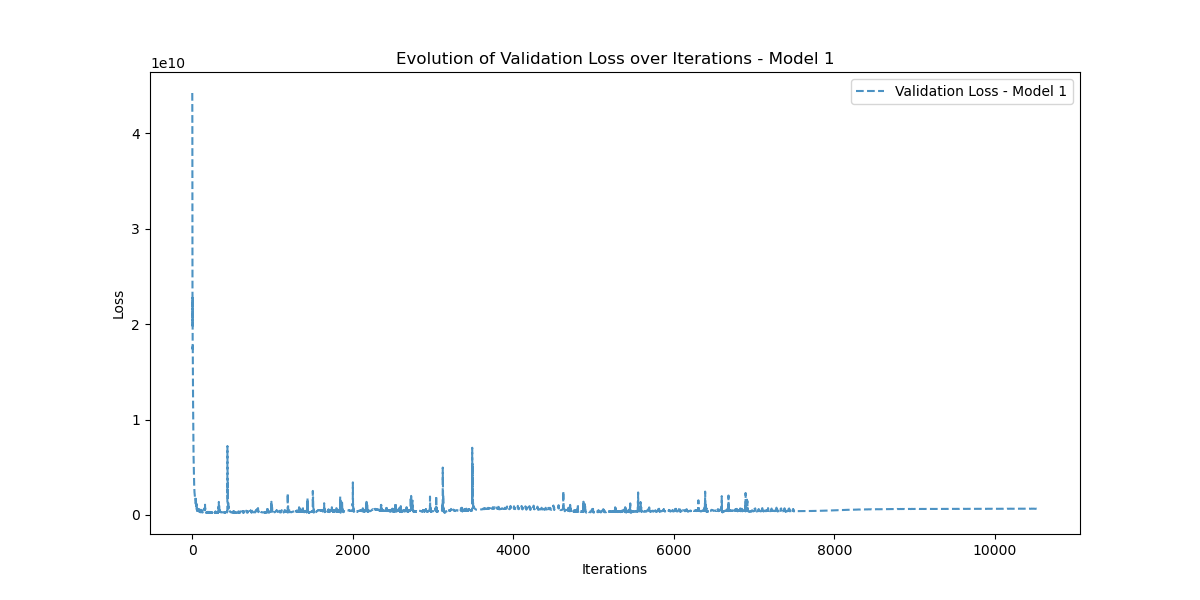

The file beside this chart, header and first rows:
Iteration, Validation_Loss
0, 44227527000
1, 40938100000
2, 21459240000
3, 19819622000
4, 22869408000
5, 17374892000
6, 17874487000
7, 15647164000
8, 13577012000
9, 12666655000
10, 11812688000
11, 10641386000
12, 9443428000
13, 8225008600
14, 7431872000
15, 6842141000
16, 6178217000
17, 5707729400
18, 5214670300
19, 4760760300
20, 4416125000
21, 3971771600
22, 3615995000
23, 3349162800
24, 3030635500
25, 2787207700
26, 2669526500
27, 2498496000
28, 2334670300
29, 2254221600
30, 2164505000
31, 2042843900
32, 1988359300
33, 1852026900
34, 1779521900
35, 1751925100
36, 1867330200
37, 1784123400
38, 1715362400
39, 1464716900
40, 1394708000
41, 1349327700
42, 1177268000
43, 1156155800
44, 1208803100
45, 1675977100
46, 1301036200
47, 936585100
48, 687400300
49, 587154050
50, 551202900
51, 554870500
52, 560171650
53, 554404000
54, 808205060
55, 1140692500
56, 908748500
57, 537691140
58, 460168100
59, 443661950
... 10,475 more rows
